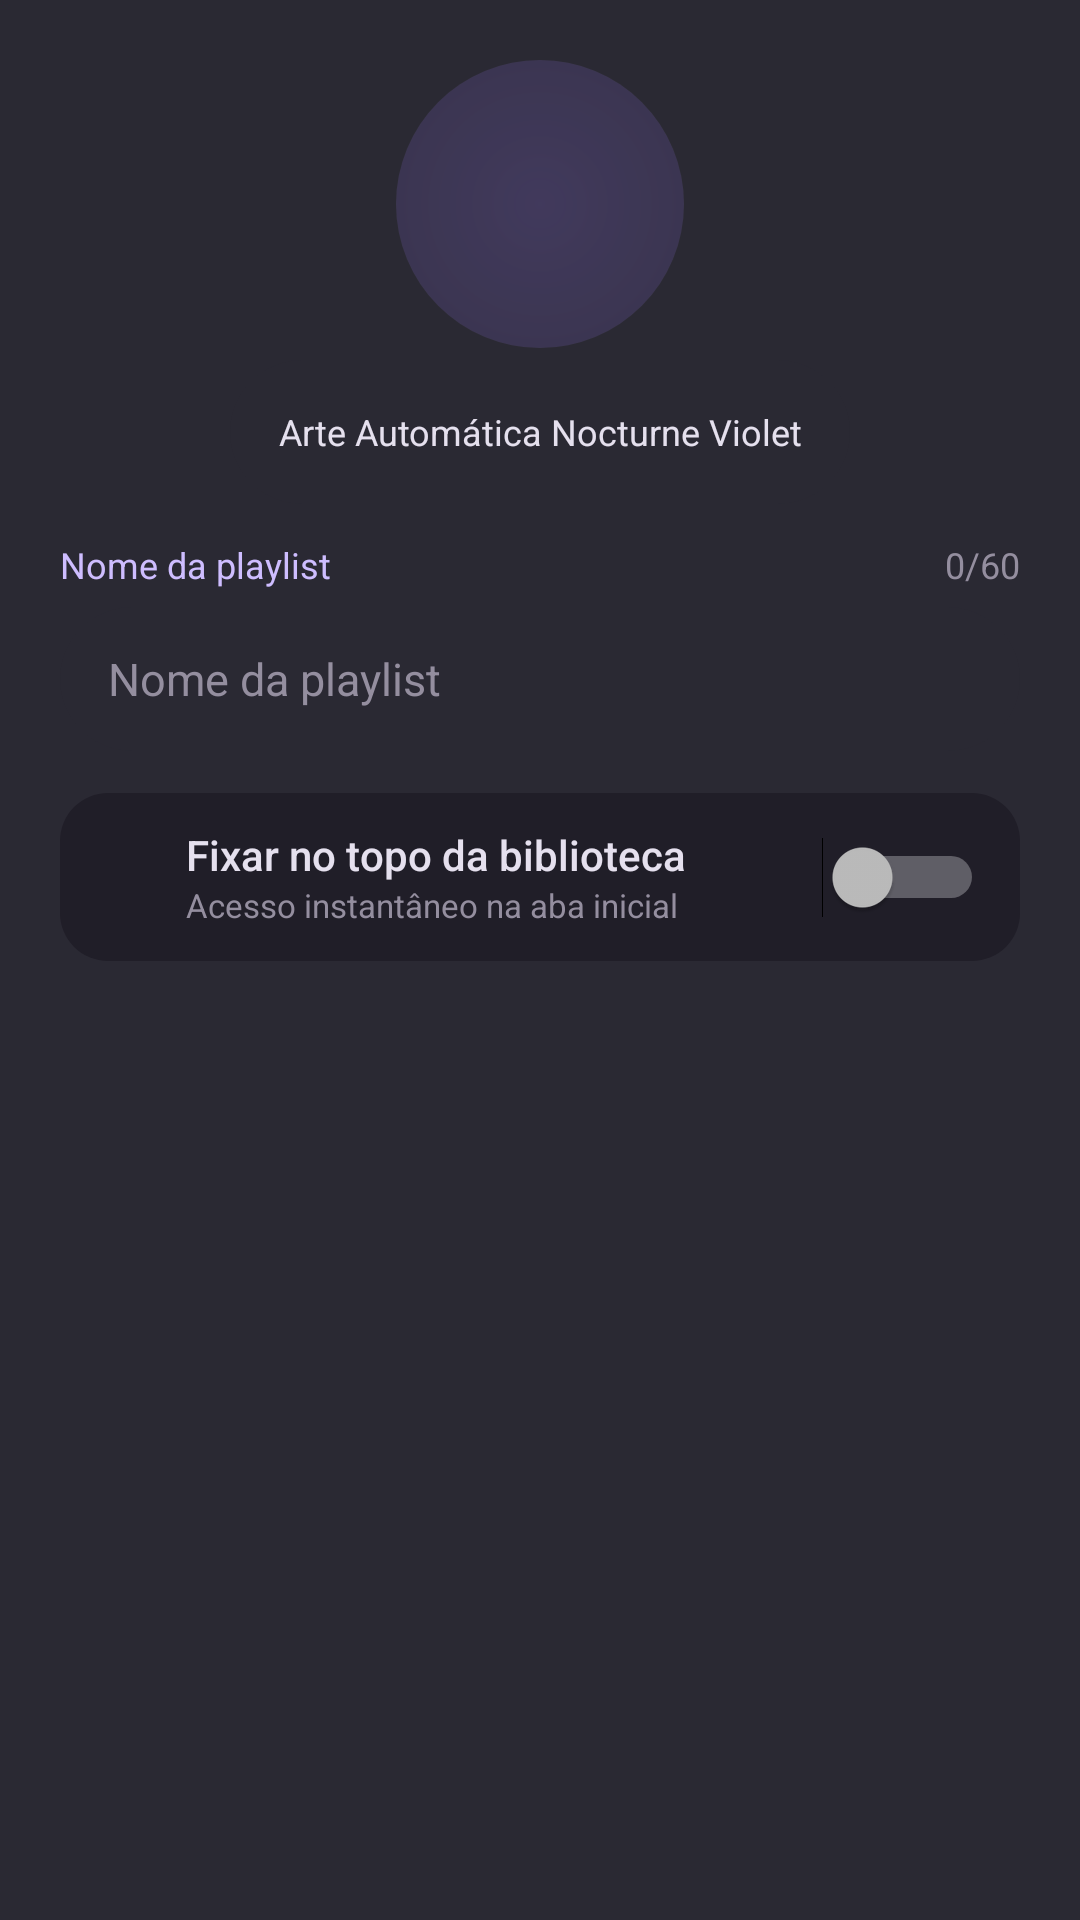

Reconstruct the res/layout file that produces this screen, plus the resources it refers to.
<!-- AndroidManifest.xml: application theme Theme.GenovaMusicPlayer -->
<!-- res/layout/dialog_create_playlist.xml -->
<?xml version="1.0" encoding="utf-8"?>
<LinearLayout xmlns:android="http://schemas.android.com/apk/res/android"
    android:layout_width="match_parent"
    android:layout_height="wrap_content"
    android:background="@color/nv_surface_container_high"
    android:orientation="vertical"
    android:padding="20dp">

    <LinearLayout
        android:layout_width="match_parent"
        android:layout_height="wrap_content"
        android:gravity="center_horizontal"
        android:orientation="vertical">

        <FrameLayout
            android:id="@+id/frame_create_playlist_art"
            android:layout_width="96dp"
            android:layout_height="96dp"
            android:background="@drawable/bg_album_art_glow">

            <ImageView
                android:layout_width="40dp"
                android:layout_height="40dp"
                android:layout_gravity="center"
                android:contentDescription="@null"
                android:src="@drawable/ic_music_note"
                android:tint="@color/nv_primary" />
        </FrameLayout>

        <TextView
            android:id="@+id/tv_create_playlist_art_style"
            style="@style/TextLabelSmall"
            android:layout_width="wrap_content"
            android:layout_height="@dimen/touch_target_min"
            android:layout_marginTop="4dp"
            android:background="@drawable/bg_pill_surface"
            android:clickable="true"
            android:focusable="true"
            android:gravity="center"
            android:paddingStart="16dp"
            android:paddingEnd="16dp"
            android:text="@string/playlist_auto_art_label"
            android:textColor="@color/nv_on_surface" />
    </LinearLayout>

    <LinearLayout
        android:layout_width="match_parent"
        android:layout_height="wrap_content"
        android:layout_marginTop="12dp"
        android:gravity="center_vertical"
        android:orientation="horizontal">

        <TextView
            style="@style/TextLabelSmall"
            android:layout_width="0dp"
            android:layout_height="wrap_content"
            android:layout_weight="1"
            android:text="@string/playlist_name_hint"
            android:textColor="@color/nv_primary" />

        <TextView
            android:id="@+id/tv_create_playlist_counter"
            style="@style/TextLabelSmall"
            android:layout_width="wrap_content"
            android:layout_height="wrap_content"
            android:text="0/60" />
    </LinearLayout>

    <EditText
        android:id="@+id/et_create_playlist_name"
        android:layout_width="match_parent"
        android:layout_height="@dimen/touch_target_min"
        android:layout_marginTop="6dp"
        android:background="@drawable/bg_pill_surface"
        android:hint="@string/playlist_name_hint"
        android:inputType="textCapSentences"
        android:maxLength="60"
        android:paddingStart="16dp"
        android:paddingEnd="16dp"
        android:singleLine="true"
        android:textColor="@color/nv_on_surface"
        android:textColorHint="@color/nv_outline"
        android:textSize="15sp" />

    <LinearLayout
        android:layout_width="match_parent"
        android:layout_height="wrap_content"
        android:layout_marginTop="14dp"
        android:background="@drawable/bg_card_surface"
        android:gravity="center_vertical"
        android:minHeight="56dp"
        android:orientation="horizontal"
        android:paddingStart="12dp"
        android:paddingEnd="12dp">

        <ImageView
            android:layout_width="20dp"
            android:layout_height="20dp"
            android:contentDescription="@null"
            android:src="@drawable/ic_pin"
            android:tint="@color/nv_primary" />

        <LinearLayout
            android:layout_width="0dp"
            android:layout_height="wrap_content"
            android:layout_marginStart="10dp"
            android:layout_weight="1"
            android:orientation="vertical">

            <TextView
                style="@style/TextTitleMedium"
                android:layout_width="wrap_content"
                android:layout_height="wrap_content"
                android:text="@string/playlist_pin_toggle_title"
                android:textSize="14sp" />

            <TextView
                style="@style/TextLabelSmall"
                android:layout_width="wrap_content"
                android:layout_height="wrap_content"
                android:text="@string/playlist_pin_toggle_subtitle"
                android:textSize="11sp" />
        </LinearLayout>

        <Switch
            android:id="@+id/switch_create_playlist_pin"
            android:layout_width="wrap_content"
            android:layout_height="@dimen/touch_target_min"
            android:contentDescription="@string/playlist_pin_toggle_title" />
    </LinearLayout>
</LinearLayout>
<!-- resources referenced by this layout -->
<resources>
  <color name="nv_on_surface">#E5E0EE</color>
  <color name="nv_outline">#948E9F</color>
  <color name="nv_primary">#CEBDFF</color>
  <color name="nv_surface_container_high">#2A2933</color>
  <dimen name="touch_target_min">48dp</dimen>
  <!-- drawable bg_album_art_glow (drawable) -->
  <?xml version="1.0" encoding="utf-8"?>
  <shape xmlns:android="http://schemas.android.com/apk/res/android"
      android:shape="oval">
      <gradient
          android:endColor="@color/nv_transparent"
          android:gradientRadius="180dp"
          android:startColor="@color/nv_glow_lavender"
          android:type="radial" />
  </shape>
  <!-- drawable bg_card_surface (drawable) -->
  <?xml version="1.0" encoding="utf-8"?>
  <shape xmlns:android="http://schemas.android.com/apk/res/android"
      android:shape="rectangle">
      <solid android:color="@color/nv_surface_container" />
      <corners android:radius="@dimen/radius_lg" />
  </shape>
  <!-- drawable bg_pill_surface (drawable) -->
  <?xml version="1.0" encoding="utf-8"?>
  <shape xmlns:android="http://schemas.android.com/apk/res/android"
      android:shape="rectangle">
      <solid android:color="@color/nv_surface_container_high" />
      <corners android:radius="@dimen/radius_pill" />
  </shape>
  <string name="playlist_auto_art_label">Arte Automática Nocturne Violet</string>
  <string name="playlist_name_hint">Nome da playlist</string>
  <string name="playlist_pin_toggle_subtitle">Acesso instantâneo na aba inicial</string>
  <string name="playlist_pin_toggle_title">Fixar no topo da biblioteca</string>
  <style name="TextLabelSmall">
          <item name="android:textColor">@color/nv_outline</item>
          <item name="android:textSize">12sp</item>
      </style>
  <style name="TextTitleMedium">
          <item name="android:textColor">@color/nv_on_surface</item>
          <item name="android:textSize">16sp</item>
          <item name="android:fontFamily">sans-serif-medium</item>
      </style>
  <style name="Theme.GenovaMusicPlayer" parent="android:Theme.DeviceDefault.NoActionBar">
          <item name="android:windowBackground">@color/nv_surface</item>
          <item name="android:colorBackground">@color/nv_surface</item>
          <item name="android:statusBarColor">@color/nv_surface</item>
          <item name="android:navigationBarColor">@color/nv_surface_container_low</item>
          <item name="android:textColorPrimary">@color/nv_on_surface</item>
          <item name="android:textColorSecondary">@color/nv_on_surface_variant</item>
          <item name="android:fontFamily">sans-serif</item>
      </style>
  <color name="nv_transparent">#00000000</color>
  <color name="nv_glow_lavender">#339D7BFF</color>
  <color name="nv_surface_container">#201E28</color>
  <dimen name="radius_lg">16dp</dimen>
  <dimen name="radius_pill">999dp</dimen>
  <color name="nv_surface">#13121B</color>
  <color name="nv_surface_container_low">#1C1A24</color>
  <color name="nv_on_surface_variant">#CBC3D5</color>
</resources>
